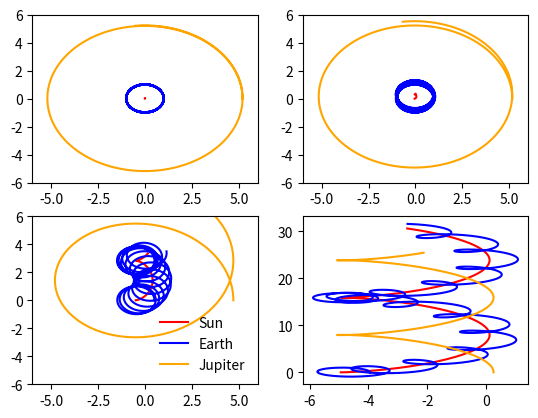

This chart was generated by the following Python code:
# import packages
import math
# import numpy as np
import matplotlib.pyplot as plt
# physical constants
GM=4*(math.pi**2)
Me=0.000003
MjMs=0.00095 # mass ratio of Jupiter over Sun
MeMs=0.000003 # mass ratio of Earth over Sun
Re=1. # SEMIMAJOR axis of Mercury
Rj=5.2  # radius of Jupiter
# perihelion=0.39*(1-0.206) # to remain the oerihelion the same as that of Mercury.

class precession:
    def __init__(self,Mj=1,theta=0,time=2.,dt=0.0001):
        self.MjMs=Mj*MjMs
        self.theta=theta*math.pi/180
        xEarth=Re
        yEarth=0
        xJupiter=Rj*math.cos(self.theta)
        yJupiter=Rj*math.sin(self.theta)
        xSun=0
        ySun=0
        xCenter=MeMs*xEarth+self.MjMs*xJupiter
        yCenter=MeMs*yEarth+self.MjMs*yJupiter
        vxEarth=0
        vyEarth=2*math.pi
        vxSun=0
        vySun=vyEarth-math.sqrt(GM*(1+MeMs)/Re)
        vxJupiter=vxSun-math.sqrt(GM*(1+self.MjMs)/Rj)*math.sin(self.theta)
        vyJupiter=vySun+math.sqrt(GM*(1+self.MjMs)/Rj)*math.cos(self.theta)
        self.x0Earth=xEarth-xCenter
        self.y0Earth=yEarth-yCenter
        self.vx0Earth=0
        self.vy0Earth=math.sqrt(GM*(1+MeMs)/Re)
        self.Xearth=[self.x0Earth]
        self.Yearth=[self.y0Earth]
        self.VxEarth=[vxEarth]
        self.VyEarth=[vyEarth]
# --------------Earth above and Jupiter below----------------------------------
        self.x0Jupiter=xJupiter-xCenter
        self.y0Jupiter=yJupiter-yCenter
        self.v0Jupiter=math.sqrt(GM*(1+self.MjMs)/Rj)
        self.vx0Jupiter=-self.v0Jupiter*math.sin(self.theta)
        self.vy0Jupiter=self.v0Jupiter*math.cos(self.theta)
        self.Xjupiter=[self.x0Jupiter]
        self.Yjupiter=[self.y0Jupiter]
        self.VxJupiter=[vxJupiter]
        self.VyJupiter=[vyJupiter]
# ----------------Jupiter above and Sun below----------------------------------
        self.x0Sun=xSun-xCenter
        self.y0Sun=ySun-yCenter
        self.vx0Sun=-MeMs*self.vx0Earth-self.MjMs*self.vx0Jupiter
        self.vy0Sun=-MeMs*self.vy0Earth-self.MjMs*self.vy0Jupiter
        self.Xsun=[self.x0Sun]
        self.Ysun=[self.y0Sun]
        self.VxSun=[vxSun]
        self.VySun=[vySun]        
# ---------------Time Relevent and Special Variables below---------------------
        self.T=[0]
        self.dt=dt
        self.time=time
        return None
    def calculate(self):
        while self.T[-1]<self.time:
            rES=math.sqrt((self.Xearth[-1]-self.Xsun[-1])**2+(self.Yearth[-1]-self.Ysun[-1])**2)
            rJS=math.sqrt((self.Xjupiter[-1]-self.Xsun[-1])**2+(self.Yjupiter[-1]-self.Ysun[-1])**2)
            rEJ=math.sqrt((self.Xearth[-1]-self.Xjupiter[-1])**2+(self.Yearth[-1]-self.Yjupiter[-1])**2)
            newVxEarth=self.VxEarth[-1]-(GM*(self.Xearth[-1]-self.Xsun[-1])/rES**3)*self.dt-(GM*self.MjMs*(self.Xearth[-1]-self.Xjupiter[-1])/rEJ**3)*self.dt
            newXearth=self.Xearth[-1]+newVxEarth*self.dt
            newVyEarth=self.VyEarth[-1]-(GM*(self.Yearth[-1]-self.Ysun[-1])/rES**3)*self.dt-(GM*self.MjMs*(self.Yearth[-1]-self.Yjupiter[-1])/rEJ**3)*self.dt
            newYearth=self.Yearth[-1]+newVyEarth*self.dt
            self.VxEarth.append(newVxEarth)
            self.VyEarth.append(newVyEarth)
            self.Xearth.append(newXearth)
            self.Yearth.append(newYearth)
            # -----------------Earth Above and Jupiter Above-------------------
            newVxJupiter=self.VxJupiter[-1]-(GM*(self.Xjupiter[-1]-self.Xsun[-1])/rJS**3)*self.dt-(GM*MeMs*(self.Xjupiter[-1]-self.Xearth[-1])/rEJ**3)*self.dt
            newXjupiter=self.Xjupiter[-1]+newVxJupiter*self.dt
            newVyJupiter=self.VyJupiter[-1]-(GM*(self.Yjupiter[-1]-self.Ysun[-1])/rJS**3)*self.dt-(GM*MeMs*(self.Yjupiter[-1]-self.Yearth[-1])/rEJ**3)*self.dt
            newYjupiter=self.Yjupiter[-1]+newVyJupiter*self.dt
            self.VxJupiter.append(newVxJupiter)
            self.VyJupiter.append(newVyJupiter)
            self.Xjupiter.append(newXjupiter)
            self.Yjupiter.append(newYjupiter)           
            # -----------------Jupiter Above and Sun Below---------------------            
            newVxSun=self.VxSun[-1]-(GM*MeMs*(self.Xsun[-1]-self.Xearth[-1])/rES**3)*self.dt-(GM*self.MjMs*(self.Xsun[-1]-self.Xjupiter[-1])/rJS**3)*self.dt
            newXsun=self.Xsun[-1]+newVxSun*self.dt
            newVySun=self.VySun[-1]-(GM*MeMs*(self.Ysun[-1]-self.Yearth[-1])/rES**3)*self.dt-(GM*self.MjMs*(self.Ysun[-1]-self.Yjupiter[-1])/rJS**3)*self.dt
            newYsun=self.Ysun[-1]+newVySun*self.dt
            self.VxSun.append(newVxSun)
            self.VySun.append(newVySun)
            self.Xsun.append(newXsun)
            self.Ysun.append(newYsun)              
            self.T.append(self.T[-1]+self.dt)
        return 0
    def plot(self,color1='r',slogan1='Sun',color2='b',slogan2='Earth',color3='orange',slogan3='Jupiter'):
        plt.plot(self.Xsun,self.Ysun,color1,label=slogan1)
        plt.plot(self.Xearth,self.Yearth,color2,label=slogan2)
        plt.plot(self.Xjupiter,self.Yjupiter,color3,label=slogan3)
        return 0
plt.subplot(221)
plt.xlim(-6,6)
plt.ylim(-6,6)
A=precession(Mj=1,theta=0,time=15)
A.calculate()
A.plot()

plt.subplot(222)
plt.xlim(-6,6)
plt.ylim(-6,6)
A=precession(Mj=10,theta=0,time=15)
A.calculate()
A.plot()

plt.subplot(223)
plt.xlim(-6,6)
plt.ylim(-6,6)
A=precession(Mj=100,theta=0,time=15)
A.calculate()
A.plot()
plt.legend(loc='lower right',frameon=False)
plt.subplot(224)
A=precession(Mj=1000,theta=0,time=15)
A.calculate()
A.plot()

plt.savefig('12_2',dpi=100,transparent=True)